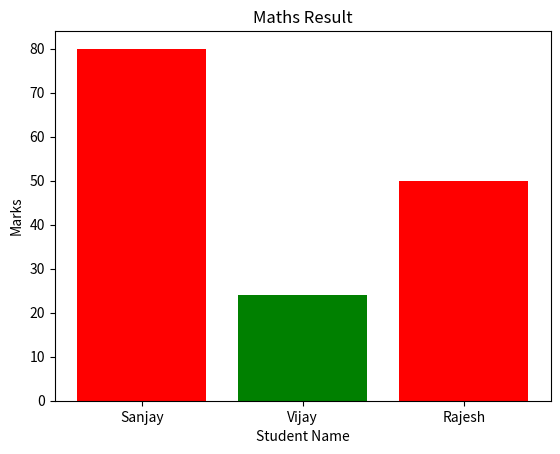

Here is the Python script that generated this plot:
"""
10. Plot graph of result of student (Name vs. Percentage) using Pylab.
"""
import matplotlib.pyplot as plt
# x-coordinates of left sides of bars
left = [1, 2, 3,]
# heights of bars
height = [80, 24, 50,]
# labels for bars
tick_label = ['Sanjay', 'Vijay', 'Rajesh',]
# plotting a bar chart
plt.bar(left, height, tick_label = tick_label,
width = 0.8, color = ['red', 'green'])
# naming the x-axis
plt.xlabel('Student Name')
# naming the y-axis
plt.ylabel('Marks')
# plot title
plt.title('Maths Result')
# function to show the plot
plt.show()